Run: headless pygame with SDL's dummy video driver; simulated clock (each Clock.tick advances the game by its frame time, no real sleeping); random seed 0; keys injected as events and as key.get_pressed() state; no mouse input.
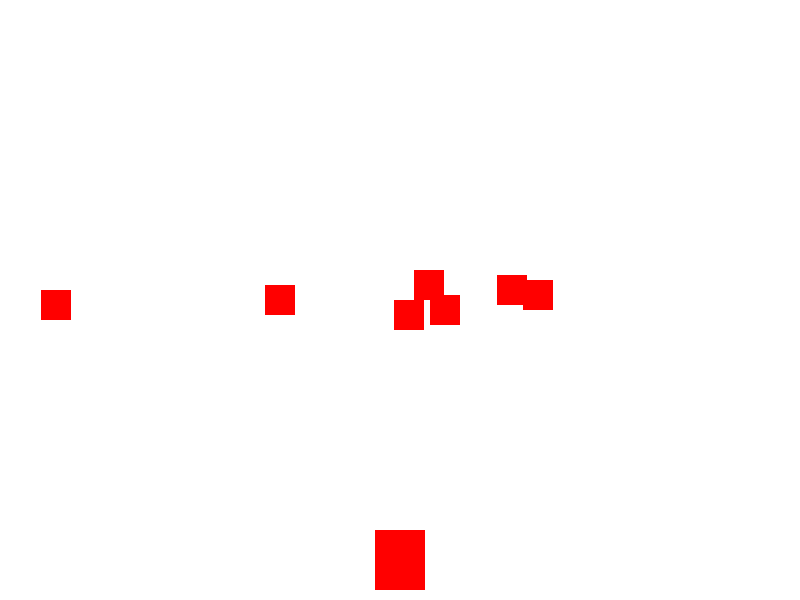
Frame 1 of 4 · flips 1–60 · no input
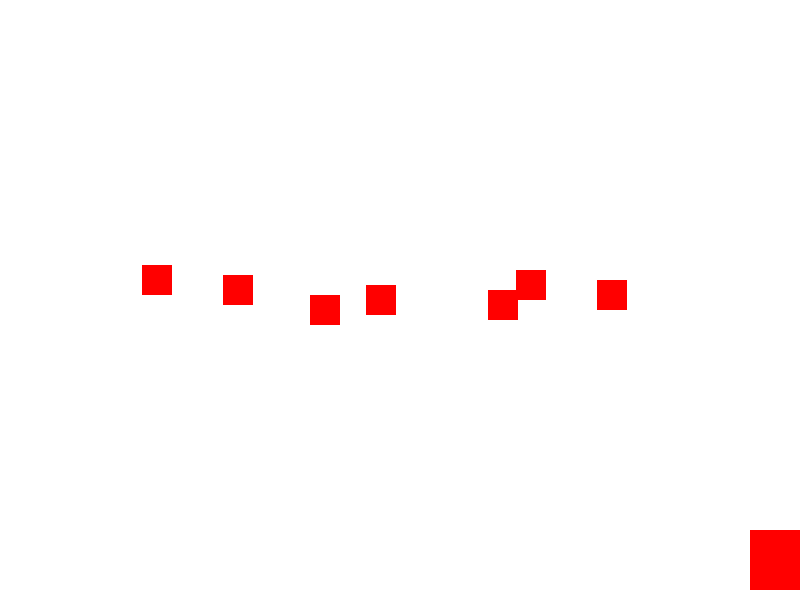
Frame 2 of 4 · flips 61–180 · tapped SPACE, RETURN · held RIGHT (→), D
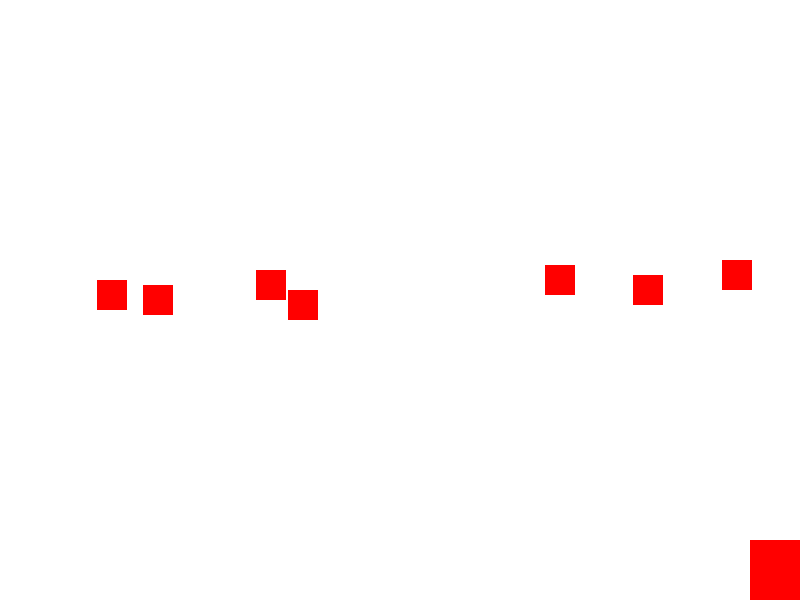
Frame 3 of 4 · flips 181–300 · held DOWN (↓), S
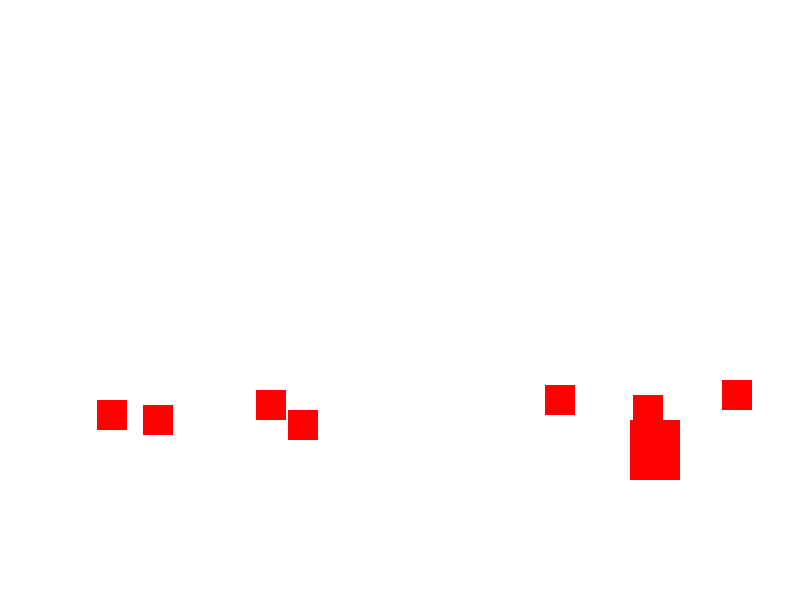
Frame 4 of 4 · flips 301–420 · held LEFT (←), A, UP (↑), W

The pygame program that drew these frames:

"""This is a pilot test file for the juego package.
create by Jose juan Padilla"""
import pygame
import random 
pygame.init()
#Screen dimensions
width = 800
height = 600
screen = pygame.display.set_mode((width, height))
pygame.display.set_caption("Space rain game")
#Colors
black = (0, 0, 0)
white = (255, 255, 255)
red = (255, 0, 0)
#player properties
player_width = 50
player_height = 60
player = pygame.Rect(width // 2 - player_width // 2,
                     height - player_height - 10,
                     player_width,
                     player_height)
#meteor properties
meteor_width = 30
meteor_height = 30
meteors = []
#Game clock for controlling frame rate
clock = pygame.time.Clock()
# main loop of the game
running = True # game is running
while running: # this is a loop that keeps the game running
    for event in pygame.event.get():
        if event.type == pygame.QUIT:
            running = False
    #player movement
    keys = pygame.key.get_pressed()
    if keys[pygame.K_LEFT] and player.left > 0:
        player.x -= 5
    if keys[pygame.K_RIGHT] and player.right < width:
        player.x += 5
    if keys[pygame.K_UP] and player.top > 0:
        player.y -= 5
    if keys[pygame.K_DOWN] and player.bottom < height:
        player.y += 5
    
    # meteor generation
    if len(meteors) < 7:
        meteor = pygame.Rect(random.randint(0, width - meteor_width),
                             0, meteor_width, meteor_height)
        meteors.append(meteor)
    
    # meteor movement
    for meteor in meteors[:]:  
        meteor.y += 5
        if meteor.top > height:
            meteors.remove(meteor)
            
    # collision detection
    for meteor in meteors:
        if player.colliderect(meteor):
            running = False  # End the game on collision
    
    
    screen.fill(white) #fill the screen with white color
    pygame.draw.rect(screen, red, player) #draw the player rectangle
    for meteor in meteors:
        pygame.draw.rect(screen, red, meteor) #draw the meteor rectangle
    pygame.display.flip() #update the display
    clock.tick(60)  # Limit to 60 frames per second
pygame.quit()
